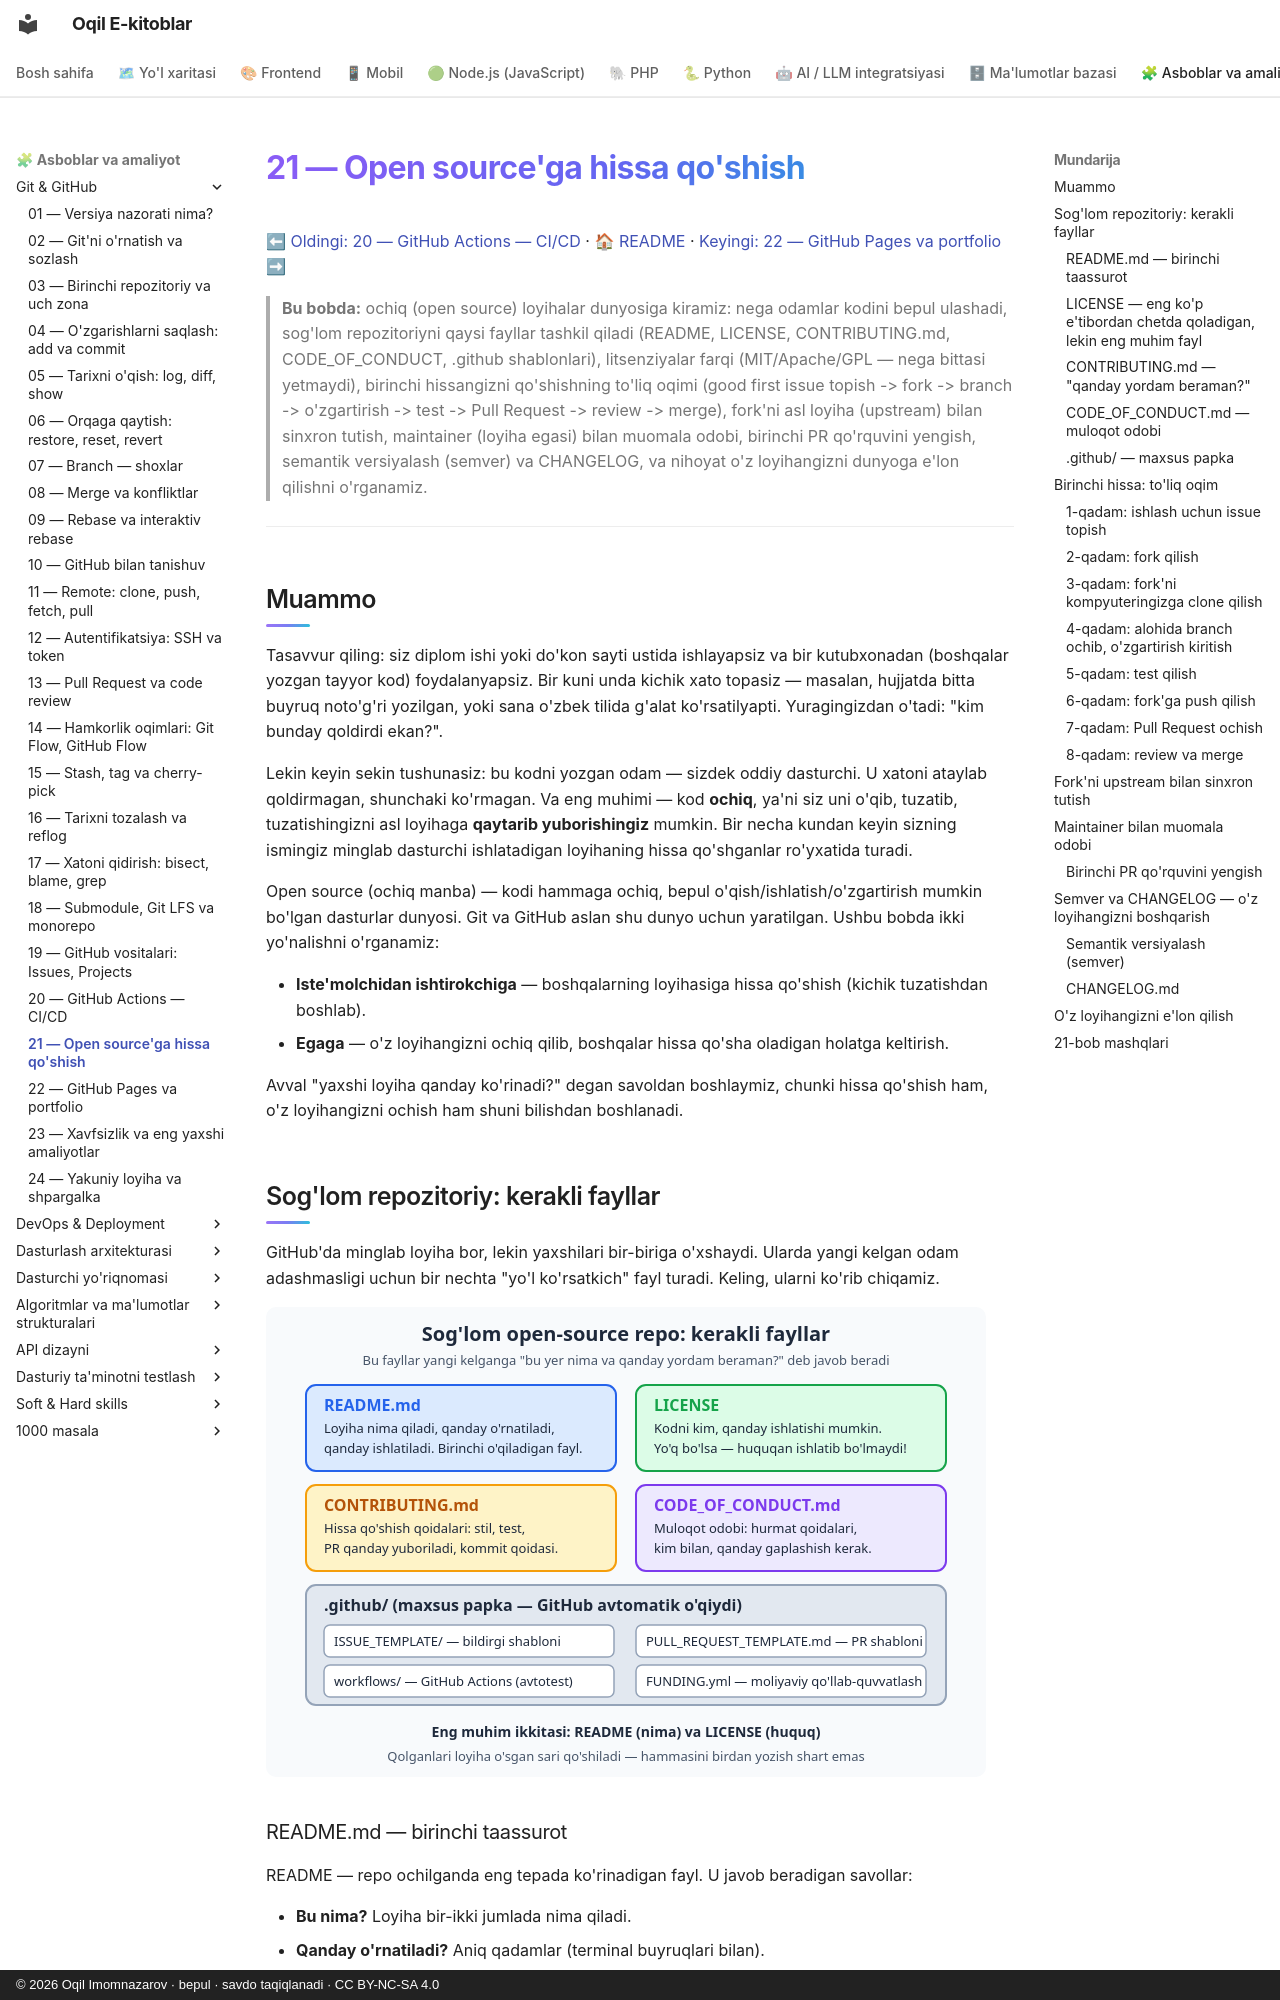

repository: iOqil/e-book · page: git-github/21-open-source/index.html · generator: mkdocs · copyright: © 2026 Oqil Imomnazarov · bepul · savdo taqiqlanadi · CC BY-NC-SA 4.0

# 21 — Open source'ga hissa qo'shish

[⬅ Oldingi: 20 — GitHub Actions — CI/CD](./20-github-actions.md) · [🏠 README](./README.md) · [Keyingi: 22 — GitHub Pages va portfolio ➡](./22-github-pages-portfolio.md)

> **Bu bobda:** ochiq (open source) loyihalar dunyosiga kiramiz: nega odamlar kodini bepul ulashadi, sog'lom repozitoriyni qaysi fayllar tashkil qiladi (README, LICENSE, CONTRIBUTING.md, CODE_OF_CONDUCT, .github shablonlari), litsenziyalar farqi (MIT/Apache/GPL — nega bittasi yetmaydi), birinchi hissangizni qo'shishning to'liq oqimi (good first issue topish -> fork -> branch -> o'zgartirish -> test -> Pull Request -> review -> merge), fork'ni asl loyiha (upstream) bilan sinxron tutish, maintainer (loyiha egasi) bilan muomala odobi, birinchi PR qo'rquvini yengish, semantik versiyalash (semver) va CHANGELOG, va nihoyat o'z loyihangizni dunyoga e'lon qilishni o'rganamiz.

---

## Muammo

Tasavvur qiling: siz diplom ishi yoki do'kon sayti ustida ishlayapsiz va bir kutubxonadan (boshqalar yozgan tayyor kod) foydalanyapsiz. Bir kuni unda kichik xato topasiz — masalan, hujjatda bitta buyruq noto'g'ri yozilgan, yoki sana o'zbek tilida g'alat ko'rsatilyapti. Yuragingizdan o'tadi: "kim bunday qoldirdi ekan?".

Lekin keyin sekin tushunasiz: bu kodni yozgan odam — sizdek oddiy dasturchi. U xatoni ataylab qoldirmagan, shunchaki ko'rmagan. Va eng muhimi — kod **ochiq**, ya'ni siz uni o'qib, tuzatib, tuzatishingizni asl loyihaga **qaytarib yuborishingiz** mumkin. Bir necha kundan keyin sizning ismingiz minglab dasturchi ishlatadigan loyihaning hissa qo'shganlar ro'yxatida turadi.

Open source (ochiq manba) — kodi hammaga ochiq, bepul o'qish/ishlatish/o'zgartirish mumkin bo'lgan dasturlar dunyosi. Git va GitHub aslan shu dunyo uchun yaratilgan. Ushbu bobda ikki yo'nalishni o'rganamiz:

- **Iste'molchidan ishtirokchiga** — boshqalarning loyihasiga hissa qo'shish (kichik tuzatishdan boshlab).
- **Egaga** — o'z loyihangizni ochiq qilib, boshqalar hissa qo'sha oladigan holatga keltirish.

Avval "yaxshi loyiha qanday ko'rinadi?" degan savoldan boshlaymiz, chunki hissa qo'shish ham, o'z loyihangizni ochish ham shuni bilishdan boshlanadi.

## Sog'lom repozitoriy: kerakli fayllar

GitHub'da minglab loyiha bor, lekin yaxshilari bir-biriga o'xshaydi. Ularda yangi kelgan odam adashmasligi uchun bir nechta "yo'l ko'rsatkich" fayl turadi. Keling, ularni ko'rib chiqamiz.

![Sog'lom open-source repozitoriy fayllari: README, LICENSE, CONTRIBUTING, CODE_OF_CONDUCT va .github papkasi, har biri o'z vazifasi bilan](rasmlar/21-soglom-repo-fayllari.svg)

### README.md — birinchi taassurot

README — repo ochilganda eng tepada ko'rinadigan fayl. U javob beradigan savollar:

- **Bu nima?** Loyiha bir-ikki jumlada nima qiladi.
- **Qanday o'rnatiladi?** Aniq qadamlar (terminal buyruqlari bilan).
- **Qanday ishlatiladi?** Eng oddiy misol.
- **Qanday hissa qo'shaman?** (CONTRIBUTING'ga havola).

📌 README — loyihaning yuzi. Ko'p odam loyihani aynan README sifati bo'yicha tanlaydi: tushunarsiz README'li loyihani odamlar chetlab o'tadi, garchi kodi zo'r bo'lsa ham.
